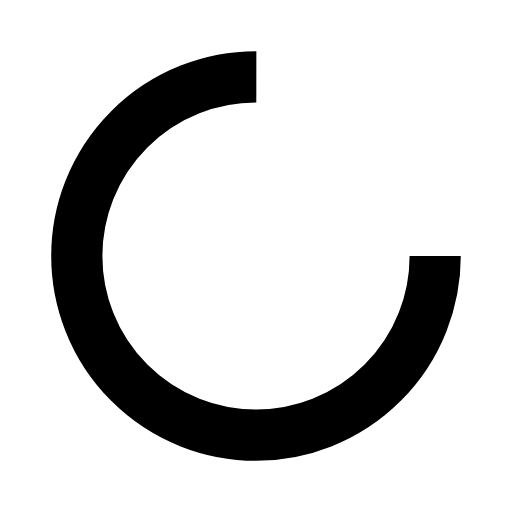
t = 0.00 s
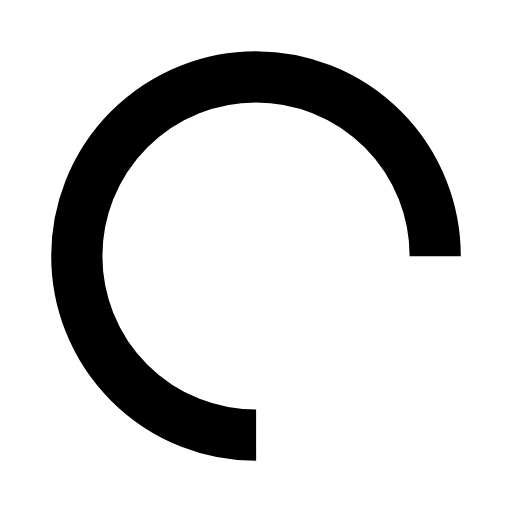
t = 0.51 s
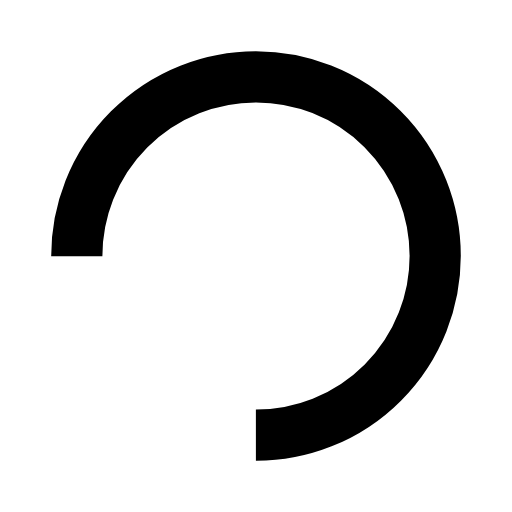
t = 1.02 s
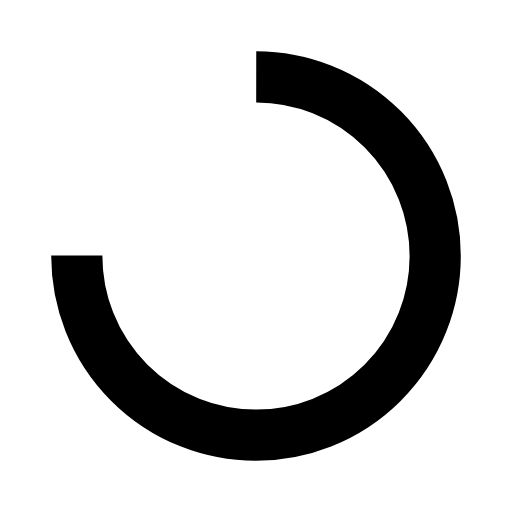
t = 1.53 s

The animated SVG that drew these frames (rendered in a browser with its animation timeline set to each time). Animation: 1 SMIL element (animateTransform=1); one cycle of 2.04 s, repeats indefinitely.

<?xml version="1.0" encoding="utf-8"?>
<svg xmlns="http://www.w3.org/2000/svg" xmlns:xlink="http://www.w3.org/1999/xlink" style="margin: auto; background: none; display: block; shape-rendering: auto;" width="200px" height="200px" viewBox="0 0 100 100" preserveAspectRatio="xMidYMid">
<circle cx="50" cy="50" fill="none" stroke="#000000" stroke-width="10" r="35" stroke-dasharray="164.93361431346415 56.97787143782138">
  <animateTransform attributeName="transform" type="rotate" repeatCount="indefinite" dur="2.0408163265306123s" values="0 50 50;360 50 50" keyTimes="0;1"></animateTransform>
</circle>
<!-- [ldio] generated by https://loading.io/ --></svg>